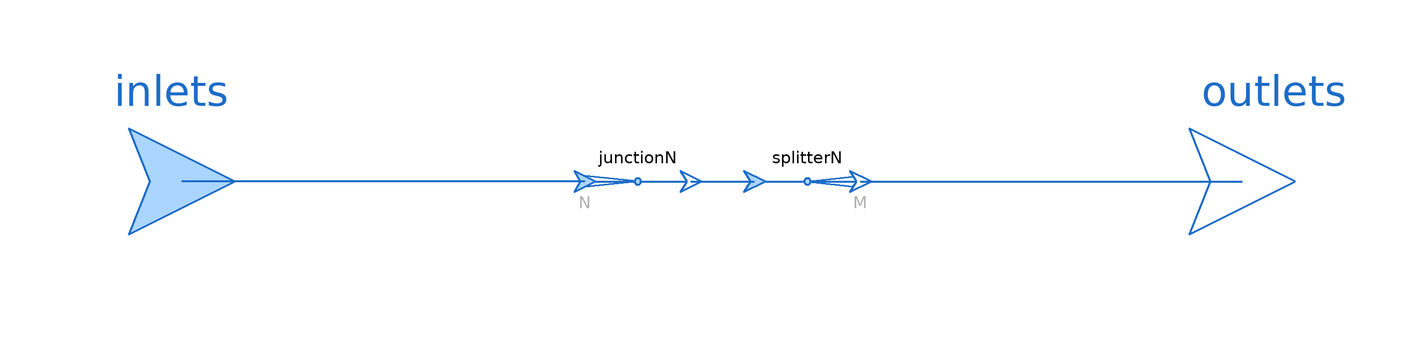

Above is the diagram view of the following Modelica model: its components placed by their Placement annotations and its connect equations drawn as lines.

model JunctionNM "Junction with N inlets and M outlets"

  extends ThermofluidStream_v2.Utilities.DropOfCommonsPlus;

  replaceable package Medium = Media.myMedia.Interfaces.PartialMedium "Medium model"
    annotation (choicesAllMatching=true, Documentation(info="<html>
<p>Medium package used in the Component. Make sure it is the same one as all the components connected to all fluid ports are using. </p>
</html>"));
  parameter Integer N(min=1) = 1 "Number of inlets";
  parameter Integer M(min=1) = 1 "Number of outlets";
  parameter Boolean assumeConstantDensity = true "= true, if mixture states are determined by mass flow rates"
    annotation(Evaluate=true, HideResult=true, choices(checkBox=true));
  parameter SI.MassFlowRate m_flow_eps = dropOfCommons.m_flow_reg "Regularization threshold for small mass flows"
    annotation (Dialog(tab="Advanced"));
  parameter Utilities.Units.Inertance L=dropOfCommons.L "Inertance of each inlet/outlet"
    annotation (Dialog(tab="Advanced"));

  Interfaces.Inlet inlets[N](redeclare package Medium = Medium) "Vector of N inlets"
    annotation (Placement(transformation(extent={{-20,-20},{20,20}}, rotation=0, origin={-100,0}),
      iconTransformation(extent={{-20,-20},{20,20}},rotation=0,origin={-100,0})));
  Interfaces.Outlet outlets[M](redeclare package Medium = Medium) "Vector of N outlets"
    annotation (Placement(transformation(extent={{-20,-20},{20,20}}, rotation=0, origin={100,0}),
      iconTransformation(extent={{-20,-20},{20,20}},rotation=0,origin={100,0})));
  SplitterN splitterN(
    final N=M,
    redeclare package Medium = Medium, final L=L)
    annotation (Placement(transformation(
        extent={{-10,-10},{10,10}},
        rotation=0,
        origin={18,0})));
  JunctionN junctionN(
    final N=N,
    redeclare package Medium = Medium,
    final L=L,
    final m_flow_eps=m_flow_eps,
    final assumeConstantDensity = assumeConstantDensity)
    annotation (Placement(transformation(
        extent={{-10,-10},{10,10}},
        rotation=0,
        origin={-14,0})));

equation
  connect(junctionN.inlets, inlets) annotation (Line(
      points={{-24,0},{-62,0},{-62,0},{-100,0}},
      color={28,108,200},
      thickness=0.5));
  connect(junctionN.outlet, splitterN.inlet) annotation (Line(
      points={{-4,0},{8,0}},
      color={28,108,200},
      thickness=0.5));
  connect(splitterN.outlets, outlets) annotation (Line(
      points={{28,0},{100,0}},
      color={28,108,200},
      thickness=0.5));
  annotation (Icon(coordinateSystem(preserveAspectRatio=true), graphics={
       Text(visible=displayInstanceName,
          extent={{-150,65},{150,25}},
          textString="%name",
          textColor=dropOfCommons.instanceNameColor),
        Line(
          points={{-100,0},{100,0}},
          color={28,108,200},
          thickness=0.5),
        Line(
          points={{0,0},{-100,10}},
          color={28,108,200},
          thickness=0.5),
        Line(
          points={{0,0},{-100,-10}},
          color={28,108,200},
          thickness=0.5),
        Line(
          points={{0,0},{96,10}},
          color={28,108,200},
          thickness=0.5),
        Line(
          points={{0,0},{96,-10}},
          color={28,108,200},
          thickness=0.5),
        Ellipse(
          extent={{-6,6},{6,-6}},
          lineColor={28,108,200},
          fillColor={170,213,255},
          fillPattern=FillPattern.Solid,
          lineThickness=0.5),
        Text(
          extent={{-120,-20},{-80,-60}},
          textColor={175,175,175},
          textString="%N"),
        Text(
          extent={{120,-20},{80,-60}},
          textColor={175,175,175},
          textString="%M")}),
      Diagram(coordinateSystem(preserveAspectRatio=true)));
end JunctionNM;